Run: headless pygame with SDL's dummy video driver; simulated clock (each Clock.tick advances the game by its frame time, no real sleeping); random seed 0; keys injected as events and as key.get_pressed() state; no mouse input.
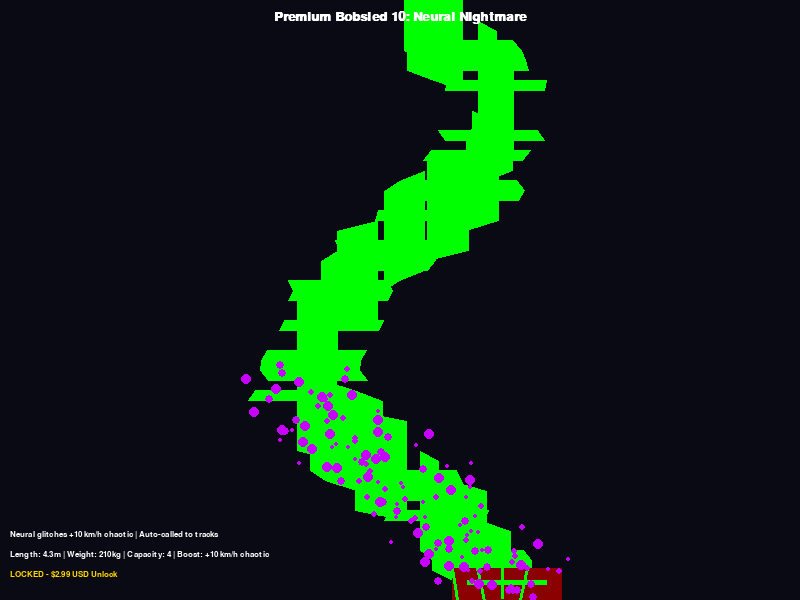
Frame 1 of 4 · flips 1–60 · no input
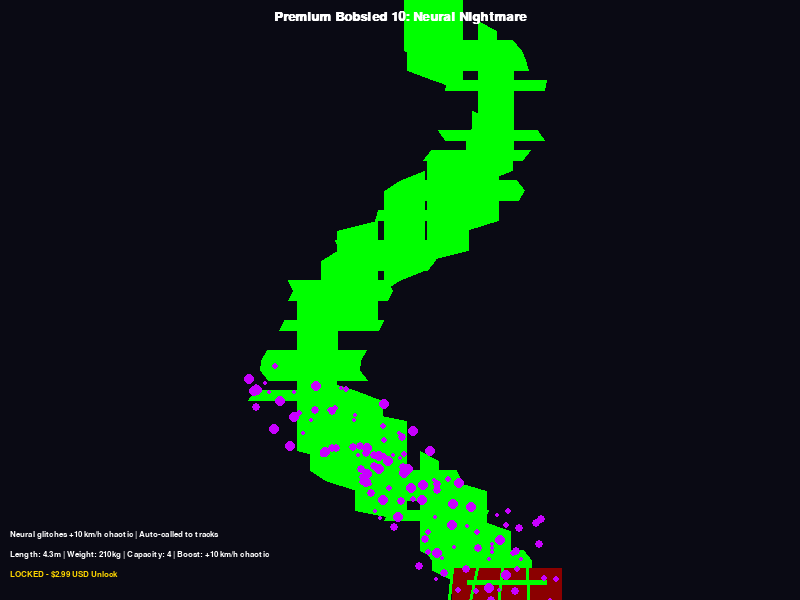
Frame 2 of 4 · flips 61–180 · tapped SPACE, RETURN · held RIGHT (→), D
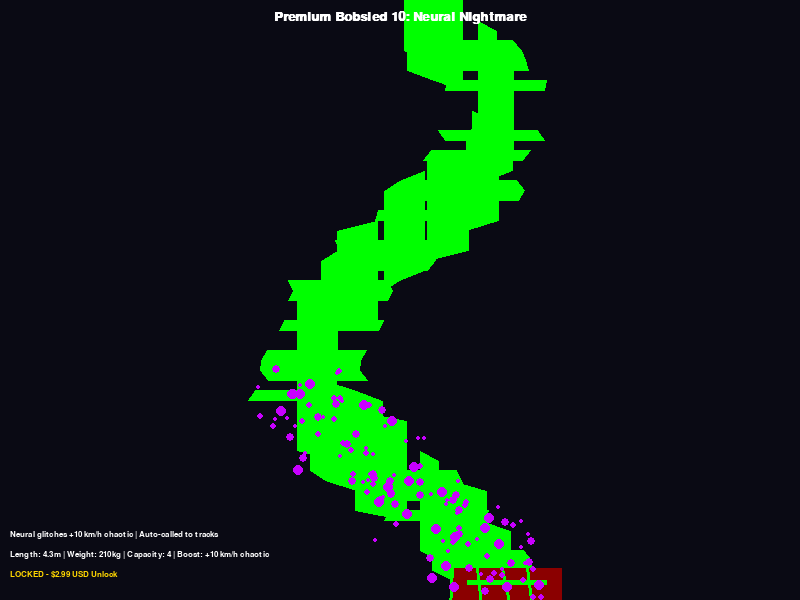
Frame 3 of 4 · flips 181–300 · held DOWN (↓), S
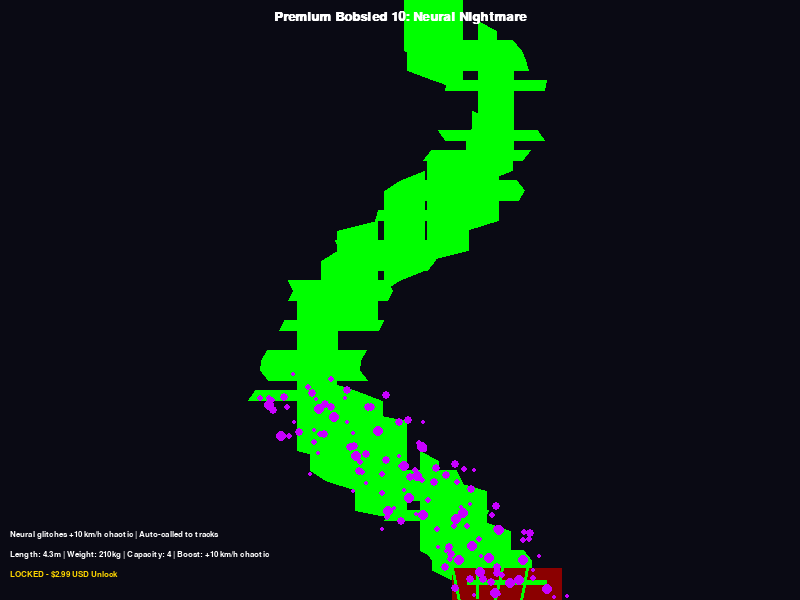
Frame 4 of 4 · flips 301–420 · held LEFT (←), A, UP (↑), W

The pygame program that drew these frames:

import pygame
import sys
import math
import random

# Initialize Pygame
pygame.init()

# Screen dimensions
SCREEN_WIDTH = 800
SCREEN_HEIGHT = 600

# Colors for cyberpunk aesthetic
NEON_BLUE = (0, 255, 255)
NEON_PINK = (255, 0, 255)
DARK_BG = (10, 10, 20)
ORGANIC_RED = (139, 0, 0, 200)  # Semi-transparent veins
GLITCH_GREEN = (0, 255, 0, 128)
HALLUC_PURPLE = (200, 0, 255, 64)
GLOW_GREEN = (0, 255, 0)
WHITE = (255, 255, 255)
GOLD = (255, 215, 0)  # For price tag

# Set up display
screen = pygame.display.set_mode((SCREEN_WIDTH, SCREEN_HEIGHT))
pygame.display.set_caption("Cyberpunk Premium Bobsled 10: Neural Nightmare ($2.99 USD)")

# Fonts
font = pygame.font.SysFont('couriernew', 20, bold=True)
small_font = pygame.font.SysFont('couriernew', 12)

# Bobsled parameters
SLED_LENGTH = 110  # Pixels for visualization
SLED_WIDTH = 44
SLED_COLOR = ORGANIC_RED

# Writhing veins and glitch particles
vein_timer = 0
glitch_particles = []

def add_glitch_particles(x, y):
    for _ in range(6):
        glitch_particles.append([x + random.randint(-SLED_LENGTH // 2, SLED_LENGTH // 2), y + random.randint(-SLED_WIDTH // 2, SLED_WIDTH // 2), random.randint(2, 5), random.randint(40, 80), HALLUC_PURPLE])

def update_glitch_particles():
    global vein_timer
    vein_timer += 1
    for p in glitch_particles[:]:
        p[0] += random.randint(-3, 3)  # Erratic move
        p[1] += random.randint(-2, 2)
        p[4] = list(p[4])
        p[4][3] -= 3  # Fade
        if p[4][3] <= 0:
            glitch_particles.remove(p)

# Track simulation for auto-call (chaotic, distorted path for boost demo)
track_points = []
start_x = SCREEN_WIDTH // 2
y_pos = 0
for i in range(0, SCREEN_HEIGHT, 10):
    curve_x = start_x + int(100 * math.sin(2.5 * math.pi * i / SCREEN_HEIGHT)) + random.randint(-20, 20)  # Chaotic twists
    track_points.append((curve_x, i))

def draw_bobsled(pos_x, pos_y, angle=0):
    # Organic-metal hull
    hull_surf = pygame.Surface((SLED_LENGTH, SLED_WIDTH), pygame.SRCALPHA)
    pygame.draw.rect(hull_surf, SLED_COLOR[:3], (0, 0, SLED_LENGTH, SLED_WIDTH))
    screen.blit(hull_surf, (pos_x - SLED_LENGTH // 2, pos_y - SLED_WIDTH // 2))
    
    # Writhing synaptic webs (veins)
    for v in range(4):
        v_start_x = pos_x - SLED_LENGTH // 2 + v * 25
        v_start_y = pos_y
        v_end_x = v_start_x + int(10 * math.sin(vein_timer / 8 + v))
        v_end_y = v_start_y + int(15 * math.cos(vein_timer / 8 + v))
        pygame.draw.line(screen, GLITCH_GREEN[:3], (v_start_x, v_start_y - SLED_WIDTH // 2), (v_end_x, v_end_y + SLED_WIDTH // 2), 3)
    
    # Runners
    for offset in [-10, 10]:
        pygame.draw.rect(screen, GLOW_GREEN, (pos_x - SLED_LENGTH // 2 + 15, pos_y + offset, SLED_LENGTH - 30, 5))
    
    # Add glitches
    add_glitch_particles(pos_x, pos_y)

def draw_scene():
    screen.fill(DARK_BG)
    # Draw chaotic track
    pygame.draw.lines(screen, GLOW_GREEN, False, track_points, 100)  # Wide track
    
    # Auto-call bobsled to track
    sled_index = (pygame.time.get_ticks() // 16) % len(track_points)  # Unsettling speed
    sled_x, sled_y = track_points[sled_index]
    # Angle
    if sled_index < len(track_points) - 1:
        next_x, next_y = track_points[sled_index + 1]
        angle = math.atan2(next_y - sled_y, next_x - sled_x)
    else:
        angle = 0
    draw_bobsled(sled_x, sled_y, angle)
    
    # Update glitches
    update_glitch_particles()
    for p in glitch_particles:
        pygame.draw.circle(screen, p[4][:3], (int(p[0]), int(p[1])), p[2])
    
    # Text overlays
    title_text = font.render("Premium Bobsled 10: Neural Nightmare", True, WHITE)
    screen.blit(title_text, (SCREEN_WIDTH // 2 - title_text.get_width() // 2, 10))
    
    stats_text = small_font.render("Length: 4.3m | Weight: 210kg | Capacity: 4 | Boost: +10 km/h chaotic", True, WHITE)
    screen.blit(stats_text, (10, SCREEN_HEIGHT - 50))
    
    price_text = small_font.render("LOCKED - $2.99 USD Unlock", True, GOLD)
    screen.blit(price_text, (10, SCREEN_HEIGHT - 30))
    
    desc_text = small_font.render("Neural glitches +10 km/h chaotic | Auto-called to tracks", True, WHITE)
    screen.blit(desc_text, (10, SCREEN_HEIGHT - 70))

def main():
    clock = pygame.time.Clock()
    running = True
    
    while running:
        for event in pygame.event.get():
            if event.type == pygame.QUIT:
                running = False
        
        draw_scene()
        pygame.display.flip()
        clock.tick(60)
    
    pygame.quit()
    sys.exit()

if __name__ == "__main__":
    main()
